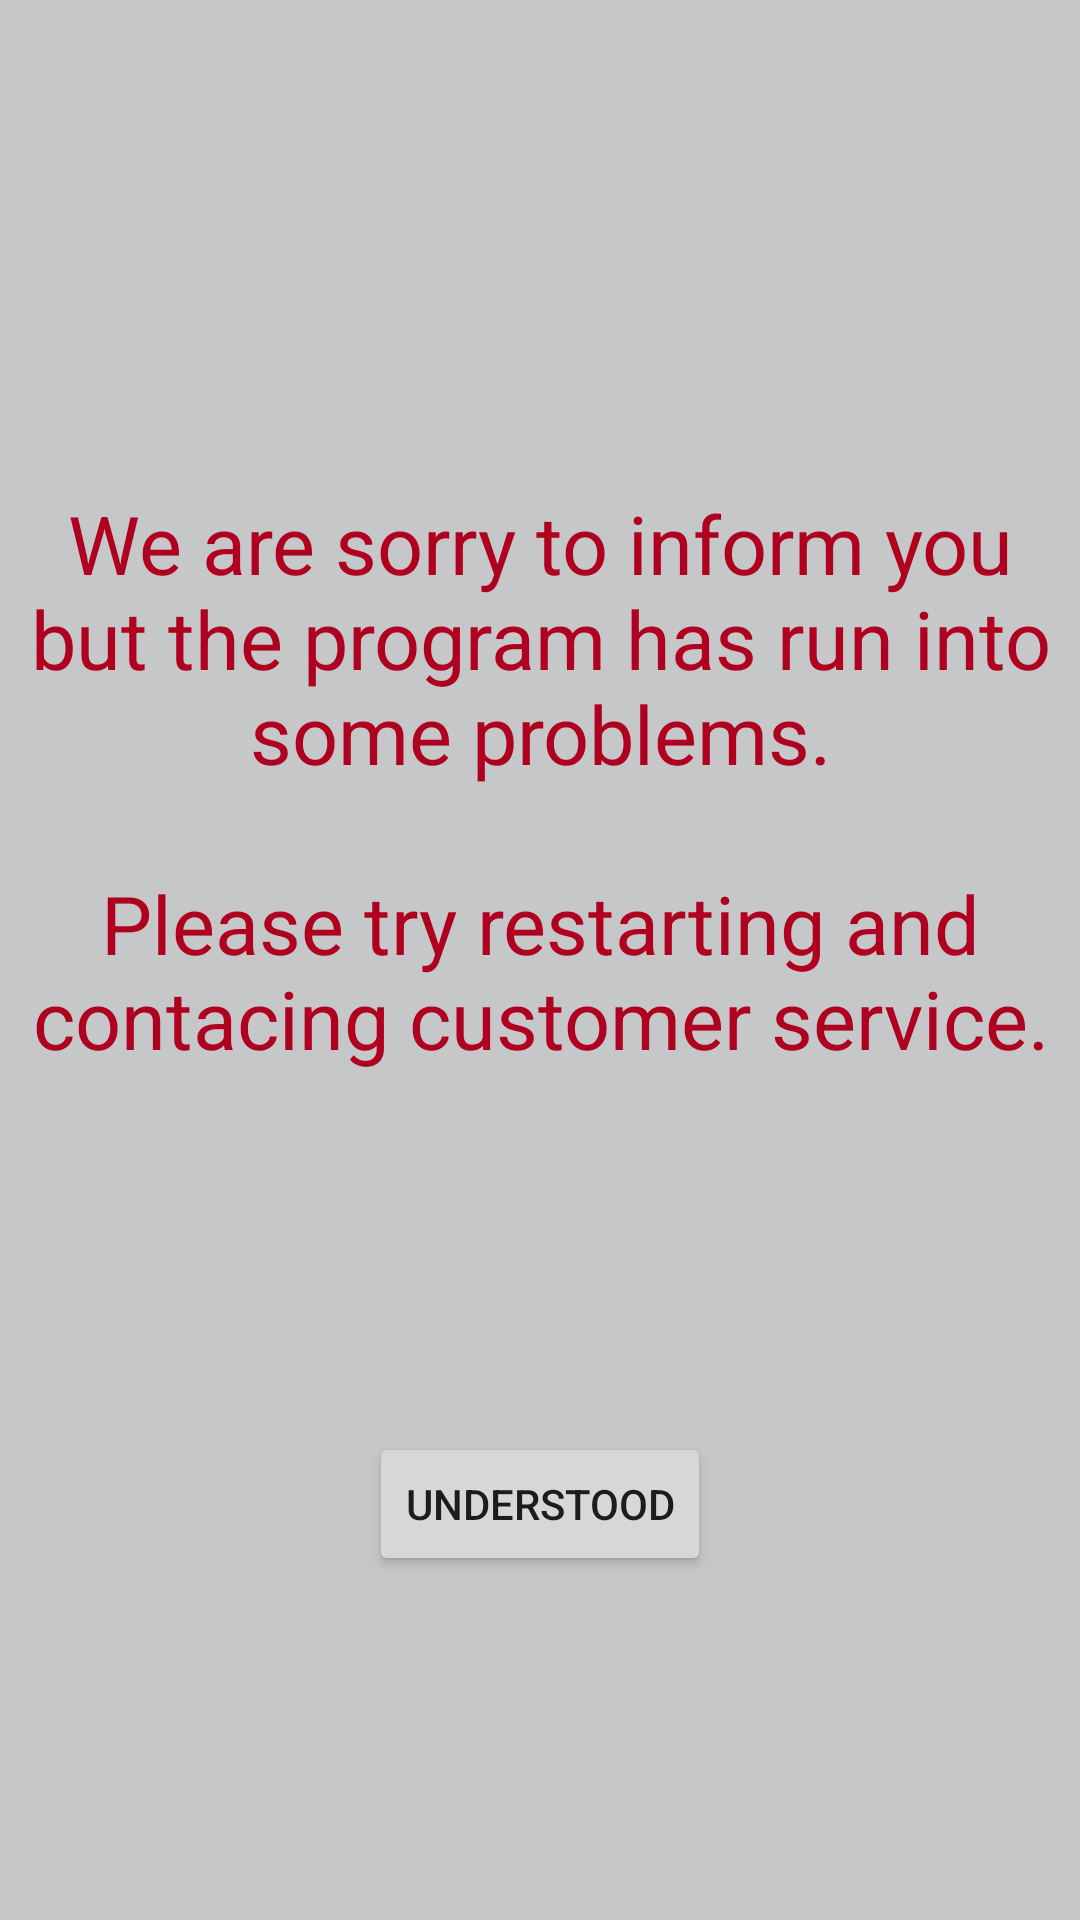

Write the Android layout XML for this screen, with the resource values it uses.
<!-- AndroidManifest.xml: application theme Theme.QuizApp -->
<!-- res/layout/fragment_problem.xml -->
<?xml version="1.0" encoding="utf-8"?>
<androidx.constraintlayout.widget.ConstraintLayout xmlns:android="http://schemas.android.com/apk/res/android"
    xmlns:app="http://schemas.android.com/apk/res-auto"
    xmlns:tools="http://schemas.android.com/tools"
    android:layout_width="match_parent"
    android:layout_height="match_parent"
    android:background="@color/material_dynamic_neutral80"
    tools:context=".error.ProblemFragment"
    tools:ignore="Overdraw">

    <TextView
        android:id="@+id/info_text_problem"
        android:layout_width="wrap_content"
        android:layout_height="wrap_content"
        android:layout_marginStart="@dimen/side_margin"
        android:layout_marginEnd="@dimen/side_margin"
        android:layout_marginBottom="@dimen/huge_margin"
        android:text="@string/problem_info"
        android:textAlignment="center"
        android:textColor="@color/design_default_color_error"
        android:textSize="@dimen/font_size_welcome"
        app:layout_constraintBottom_toBottomOf="parent"
        app:layout_constraintEnd_toEndOf="parent"
        app:layout_constraintStart_toStartOf="parent"
        app:layout_constraintTop_toTopOf="parent" />

    <Button
        android:id="@+id/button_understood"
        android:layout_width="wrap_content"
        android:layout_height="wrap_content"
        android:layout_marginTop="@dimen/huge_margin"
        android:text="@string/understood_text"
        app:layout_constraintEnd_toEndOf="parent"
        app:layout_constraintStart_toStartOf="parent"
        app:layout_constraintTop_toBottomOf="@+id/info_text_problem" />
</androidx.constraintlayout.widget.ConstraintLayout>
<!-- resources referenced by this layout -->
<resources>
  <dimen name="font_size_welcome">27sp</dimen>
  <dimen name="huge_margin">120dp</dimen>
  <dimen name="side_margin">8dp</dimen>
  <string name="problem_info">We are sorry to inform you but the program has run into some problems.\n\nPlease try restarting and contacing customer service.</string>
  <string name="understood_text">Understood</string>
  <style name="Theme.QuizApp" parent="Base.Theme.QuizApp" />
  <style name="Base.Theme.QuizApp" parent="Theme.Material3.DayNight.NoActionBar">
          
          
      </style>
</resources>
